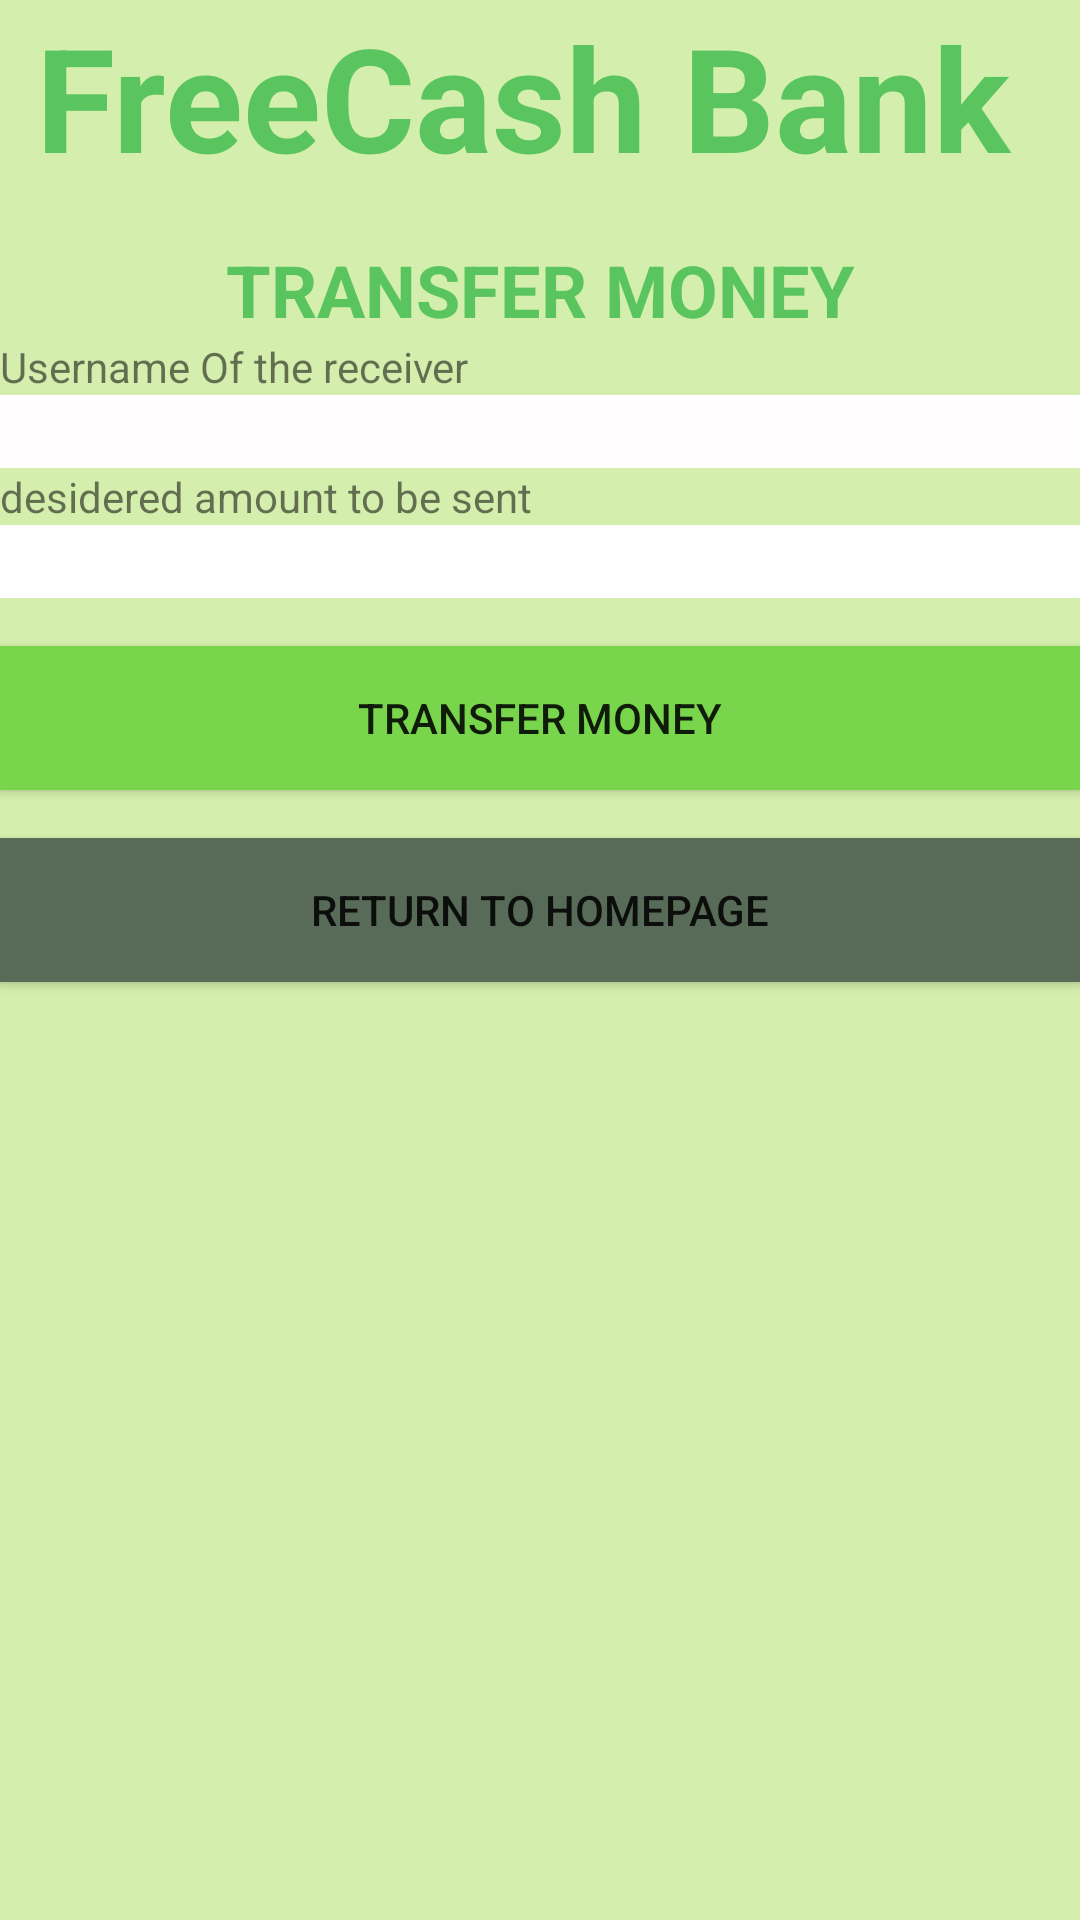

Write the Android layout XML for this screen, with the resource values it uses.
<!-- AndroidManifest.xml: application theme Theme.Bankingdsapp -->
<!-- res/layout/activity_transfer.xml -->
<?xml version="1.0" encoding="utf-8"?>
<androidx.constraintlayout.widget.ConstraintLayout xmlns:android="http://schemas.android.com/apk/res/android"
    xmlns:app="http://schemas.android.com/apk/res-auto"
    xmlns:tools="http://schemas.android.com/tools"
    android:id="@+id/main"
    android:layout_width="match_parent"
    android:layout_height="match_parent"
    android:background="#D4EFAD"
    tools:context=".TransferActivity">


    <LinearLayout
        android:layout_width="match_parent"
        android:layout_height="match_parent"
        android:orientation="vertical"
        tools:layout_editor_absoluteX="1dp"
        tools:layout_editor_absoluteY="1dp">

        <TextView
            android:id="@+id/app_title"
            android:layout_width="match_parent"
            android:layout_height="wrap_content"
            android:text="@string/app_title_value"
            android:textAlignment="center"
            android:textColor="#5AC55E"
            android:textSize="48sp"
            android:textStyle="bold" />

        <TextView
            android:id="@+id/transfer_title"
            android:layout_width="match_parent"
            android:layout_height="wrap_content"
            android:layout_marginTop="16dp"
            android:text="@string/transfer_button_value"
            android:textAlignment="center"
            android:textColor="#5AC55E"
            android:textSize="24sp"
            android:textStyle="bold" />

        <TextView
            android:id="@+id/receiver_label"
            android:layout_width="match_parent"
            android:layout_height="wrap_content"
            android:text="@string/receiver_label_value" />

        <EditText
            android:id="@+id/receiver_input"
            android:layout_width="match_parent"
            android:layout_height="wrap_content"
            android:background="#FFFDFD"
            android:ems="10"
            android:inputType="text" />

        <TextView
            android:id="@+id/amount_label"
            android:layout_width="match_parent"
            android:layout_height="wrap_content"
            android:text="@string/amount_label_value" />

        <EditText
            android:id="@+id/amount_input"
            android:layout_width="match_parent"
            android:layout_height="wrap_content"
            android:background="#FFFFFF"
            android:ems="10"
            android:inputType="text" />

        <Button
            android:id="@+id/transfer_button"
            android:layout_width="match_parent"
            android:layout_height="wrap_content"
            android:layout_marginTop="16dp"
            android:background="#78D54C"
            android:text="@string/transfer_button_value" />

        <Button
            android:id="@+id/return_button"
            android:layout_width="match_parent"
            android:layout_height="wrap_content"
            android:background="#586B58"
            android:layout_marginTop="16dp"
            android:text="@string/return_button_value"
            />


    </LinearLayout>
</androidx.constraintlayout.widget.ConstraintLayout>
<!-- resources referenced by this layout -->
<resources>
  <string name="amount_label_value">desidered amount to be sent</string>
  <string name="app_title_value">"FreeCash Bank "</string>
  <string name="receiver_label_value">Username Of  the receiver</string>
  <string name="return_button_value">RETURN TO HOMEPAGE</string>
  <string name="transfer_button_value">TRANSFER MONEY</string>
  <style name="Theme.Bankingdsapp" parent="Theme.AppCompat.Light.NoActionBar">
          
          <item name="colorPrimary">@color/purple_500</item>
          <item name="colorPrimaryVariant">@color/purple_700</item>
          <item name="colorOnPrimary">@color/white</item>
          
          <item name="colorSecondary">@color/teal_200</item>
          <item name="colorSecondaryVariant">@color/teal_700</item>
          <item name="colorOnSecondary">@color/black</item>
          
          <item name="android:statusBarColor">?attr/colorPrimaryVariant</item>
          
      </style>
  <color name="purple_500">#FF6200EE</color>
  <color name="purple_700">#FF3700B3</color>
  <color name="white">#FFFFFFFF</color>
  <color name="teal_200">#FF03DAC5</color>
  <color name="teal_700">#FF018786</color>
  <color name="black">#FF000000</color>
</resources>
